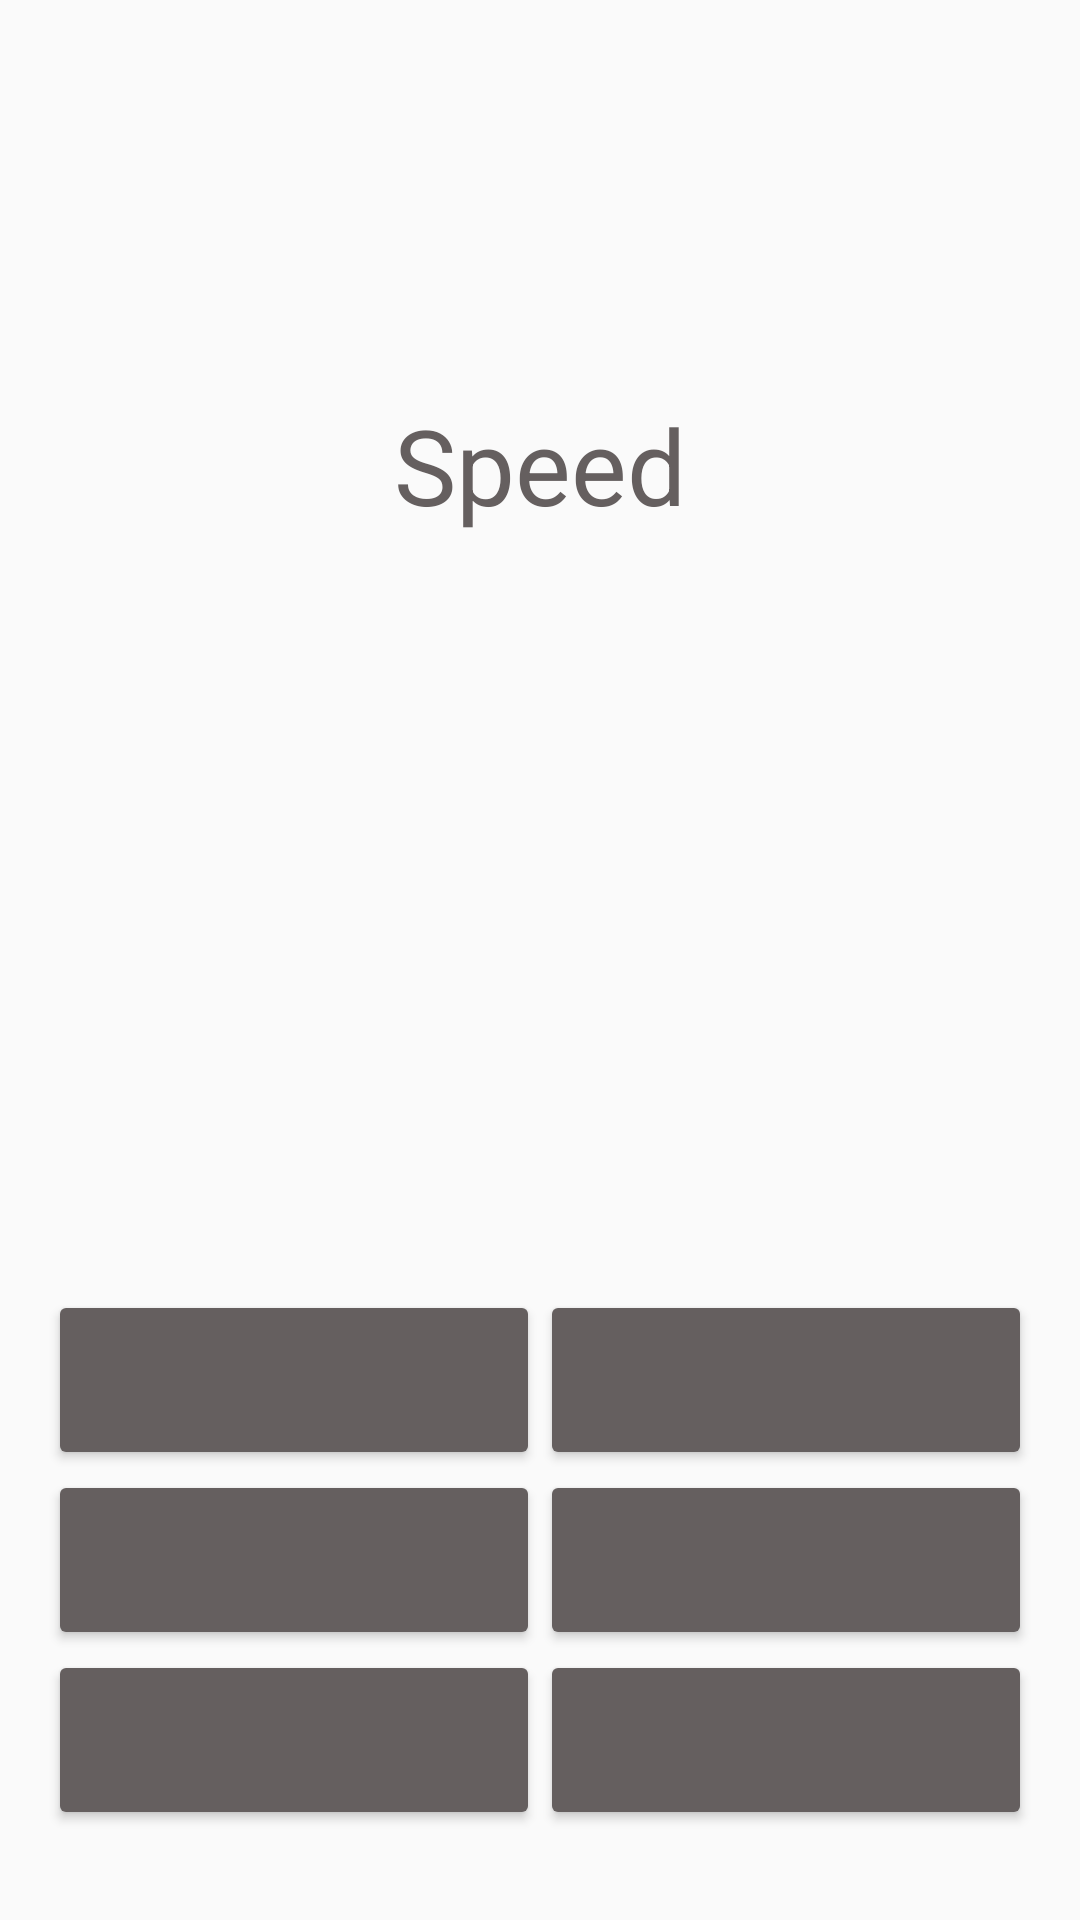

Android layout source for this screen:
<!-- AndroidManifest.xml: application theme AppTheme -->
<!-- res/layout/speed_reading_answer_fragment.xml -->
<LinearLayout
    xmlns:android="http://schemas.android.com/apk/res/android"
    xmlns:tools="http://schemas.android.com/tools"
    android:layout_width="match_parent"
    android:layout_height="match_parent"
    android:orientation="vertical"
    tools:context=".speedreading.fragment.SpeedReadingAnswersFragment">

    <LinearLayout
        android:orientation="vertical"

        android:gravity="center_vertical"

        android:layout_weight="1"
        android:layout_width="match_parent"
        android:layout_height="0dp">

        <TextView
            android:text="@string/speed"
            android:gravity="center_horizontal"

            android:textSize="35sp"
            android:textColor="@color/grey"

            android:layout_width="match_parent"
            android:layout_height="wrap_content" />

        <TextView
            android:id="@+id/speed_reading_answer_speed_text_view"

            android:gravity="center_horizontal"

            android:layout_width="match_parent"
            android:layout_height="wrap_content"

            android:textColor="@color/grey"
            android:textSize="90sp"/>

    </LinearLayout>

    <LinearLayout
        android:layout_width="match_parent"
        android:layout_height="wrap_content"
        android:layout_marginBottom="30dp"

        android:layout_marginLeft="@dimen/default_margin"
        android:layout_marginRight="@dimen/default_margin"
        android:layout_marginStart="@dimen/default_margin"
        android:layout_marginEnd="@dimen/default_margin"

        android:gravity="center"

        android:orientation="vertical">

        <LinearLayout
            android:layout_width="match_parent"
            android:layout_height="60dp"
            android:orientation="horizontal">

            <Button
                android:id="@+id/speed_reading_answer_button_1"

                android:theme="@style/GuessNumberButtonStyle"
                android:textColor="@color/white"

                android:layout_width="0dp"
                android:layout_height="match_parent"
                android:layout_weight="1"

                android:gravity="center" />


            <Button
                android:id="@+id/speed_reading_answer_button_2"

                android:theme="@style/GuessNumberButtonStyle"
                android:textColor="@color/white"

                android:layout_width="0dp"
                android:layout_height="match_parent"
                android:layout_weight="1"

                android:gravity="center" />

        </LinearLayout>

        <LinearLayout
            android:layout_width="match_parent"
            android:layout_height="60dp"
            android:orientation="horizontal">

            <Button
                android:id="@+id/speed_reading_answer_button_3"

                android:theme="@style/GuessNumberButtonStyle"
                android:textColor="@color/white"

                android:layout_width="0dp"
                android:layout_height="match_parent"
                android:layout_weight="1"

                android:gravity="center" />

            <Button
                android:id="@+id/speed_reading_answer_button_4"

                android:theme="@style/GuessNumberButtonStyle"
                android:textColor="@color/white"

                android:layout_width="0dp"
                android:layout_height="match_parent"
                android:layout_weight="1"

                android:gravity="center" />
        </LinearLayout>

        <LinearLayout
            android:layout_width="match_parent"
            android:layout_height="60dp"
            android:orientation="horizontal">

            <Button
                android:id="@+id/speed_reading_answer_button_5"

                android:theme="@style/GuessNumberButtonStyle"
                android:textColor="@color/white"

                android:maxHeight="30dp"

                android:layout_width="0dp"
                android:layout_height="match_parent"
                android:layout_weight="1"

                android:gravity="center" />

            <Button
                android:id="@+id/speed_reading_answer_button_6"

                android:theme="@style/GuessNumberButtonStyle"
                android:textColor="@color/white"

                android:layout_width="0dp"
                android:layout_height="match_parent"
                android:layout_weight="1"

                android:gravity="center" />
        </LinearLayout>

    </LinearLayout>


</LinearLayout>
<!-- resources referenced by this layout -->
<resources>
  <color name="grey">#655f5f</color>
  <color name="white">#ffffff</color>
  <dimen name="default_margin">16dp</dimen>
  <string name="speed">Speed</string>
  <style name="GuessNumberButtonStyle" parent="Theme.AppCompat.Light">
          <item name="colorControlHighlight">@color/light_grey</item>
          <item name="colorButtonNormal">@color/grey</item>
      </style>
  <style name="AppTheme" parent="Theme.AppCompat.Light.NoActionBar">
          <item name="colorPrimary">@color/colorPrimary</item>
          <item name="colorPrimaryDark">@color/colorPrimaryDark</item>
          <item name="colorAccent">@color/colorAccent</item>
  
          <item name="preferenceTheme">@style/PreferenceThemeOverlay</item>
      </style>
  <color name="light_grey">#b9b4b4</color>
  <color name="colorPrimary">#00BCD4</color>
  <color name="colorPrimaryDark">#00838F</color>
  <color name="colorAccent">#FFA726</color>
</resources>
